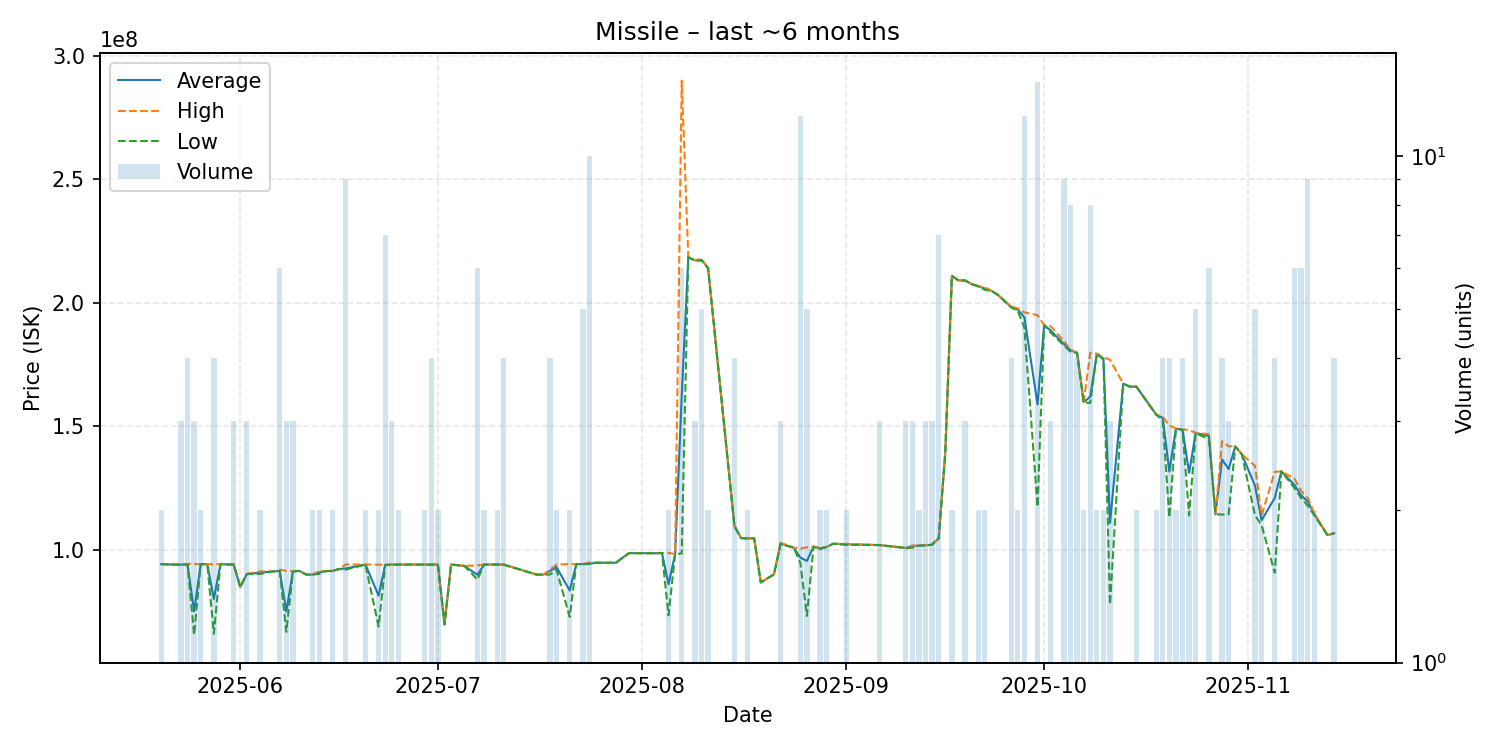

The file beside this chart, header and first rows:
date, average, highest, lowest, order_count, volume
2025-05-20, 94240000, 94280000, 94200000, 2, 2
2025-05-21, 94130000, 94130000, 94130000, 1, 1
2025-05-23, 94033333, 94040000, 94030000, 3, 3
2025-05-24, 94220000, 94280000, 94090000, 4, 4
2025-05-25, 75160000, 94280000, 65600000, 3, 3
2025-05-26, 94185000, 94190000, 94180000, 2, 2
2025-05-27, 94260000, 94260000, 94260000, 1, 1
2025-05-28, 80097500, 94140000, 66055000, 4, 4
2025-05-29, 94260000, 94260000, 94260000, 1, 1
2025-05-30, 94100000, 94100000, 94100000, 1, 1
2025-05-31, 94133333, 94200000, 94100000, 3, 3
2025-06-01, 85000000, 85000000, 85000000, 1, 1
2025-06-02, 90246667, 90270000, 90200000, 3, 3
2025-06-04, 90775000, 91280000, 90270000, 2, 2
2025-06-06, 91280000, 91280000, 91280000, 1, 1
2025-06-07, 91473333, 92000000, 91280000, 6, 6
2025-06-08, 75040000, 91500000, 66810000, 3, 3
2025-06-09, 91366667, 91445000, 91210000, 3, 3
2025-06-10, 91490000, 91490000, 91490000, 1, 1
2025-06-11, 90000000, 90000000, 90000000, 1, 1
2025-06-12, 90000000, 90000000, 90000000, 2, 2
2025-06-13, 90885000, 91490000, 90280000, 2, 2
2025-06-14, 91430000, 91430000, 91430000, 1, 1
2025-06-15, 91490000, 91490000, 91490000, 2, 2
2025-06-16, 92260000, 92260000, 92260000, 1, 1
2025-06-17, 92494444, 94090000, 92000000, 4, 9
2025-06-20, 94080000, 94090000, 94070000, 2, 2
2025-06-22, 81480000, 93990000, 68970000, 2, 2
2025-06-23, 93961429, 94080000, 93745000, 6, 7
2025-06-24, 94056667, 94060000, 94050000, 3, 3
2025-06-25, 94060000, 94060000, 94060000, 2, 2
2025-06-26, 94070000, 94070000, 94070000, 1, 1
2025-06-27, 94050000, 94050000, 94050000, 1, 1
2025-06-29, 94065000, 94080000, 94050000, 2, 2
2025-06-30, 94065000, 94070000, 94050000, 2, 4
2025-07-01, 94060000, 94070000, 94050000, 2, 2
2025-07-02, 69840000, 69840000, 69840000, 1, 1
2025-07-03, 94070000, 94070000, 94070000, 1, 1
2025-07-05, 93550000, 93550000, 93550000, 1, 1
2025-07-07, 89898333, 93695000, 88000000, 5, 6
2025-07-08, 94075000, 94080000, 94070000, 2, 2
2025-07-09, 94090000, 94090000, 94090000, 1, 1
2025-07-10, 94075000, 94080000, 94070000, 2, 2
2025-07-11, 94060000, 94080000, 94000000, 4, 4
2025-07-16, 89990000, 89990000, 89990000, 1, 1
2025-07-17, 89990000, 89990000, 89990000, 1, 1
2025-07-18, 91447500, 91900000, 90000000, 4, 4
2025-07-19, 93050000, 94100000, 92000000, 2, 2
2025-07-21, 83555000, 94240000, 72870000, 2, 2
2025-07-22, 94240000, 94240000, 94240000, 1, 1
2025-07-23, 94250000, 94250000, 94250000, 5, 5
2025-07-24, 94402000, 95000000, 94250000, 10, 10
2025-07-25, 94790000, 94790000, 94790000, 1, 1
2025-07-27, 94790000, 94790000, 94790000, 1, 1
2025-07-28, 94800000, 94800000, 94800000, 1, 1
2025-07-30, 98700000, 98700000, 98700000, 1, 1
2025-07-31, 98680000, 98680000, 98680000, 1, 1
2025-08-01, 98660000, 98660000, 98660000, 1, 1
2025-08-02, 98640000, 98640000, 98640000, 1, 1
2025-08-03, 98650000, 98650000, 98650000, 1, 1
... 81 more rows
